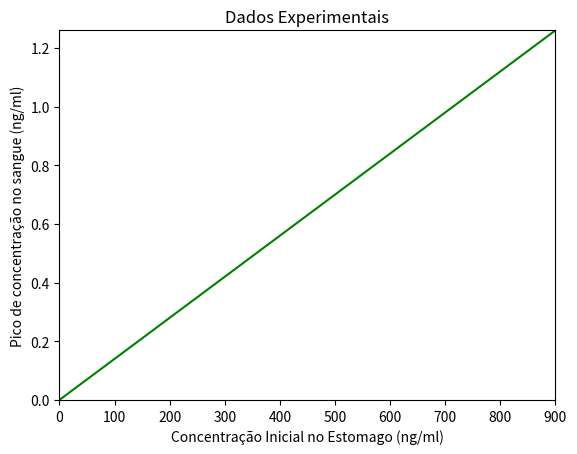

This chart was generated by the following Python code:
# -*- coding: utf-8 -*-
"""
Created on Wed May  4 10:43:43 2016

@author: GuilhermeZaborowsky
"""

from scipy.integrate import odeint
import matplotlib.pyplot as plt


T = [0,
2.0223916,
5.01462,
7.0135713,
11.525331,
13.547722]

Cexp = [0,
0.003532348,
0.67059183,
0.54666984,
0.005038931,
0.001506583]

Tn = []

for e in T:
    Tn.append(e+2)

#constantes, Y = [C, S]

C0lista = []

for i in range(10):
    C0lista.append(i*100)


k1 = 0.0017
k2 = 0.51
km = 0.38
Smax = []

def func(Y,t):
    dCdt = -k1*Y[0] - km*Y[0]
    dSdt = k1*Y[0] - k2*Y[1]
    return [dCdt, dSdt]


for i in range(10):

    S0 = 0
    Y0 = [C0lista[i], S0]

    Y = odeint(func,Y0,T)
    
    Smax.append(max(Y[:,1]))
    


plt.plot(C0lista,Smax,'g')
plt.axis([0, max(C0lista), 0, max(Smax)])
plt.ylabel('Pico de concentração no sangue (ng/ml)')
plt.xlabel('Concentração Inicial no Estomago (ng/ml)')
plt.title(r'Dados Experimentais')
plt.show()




